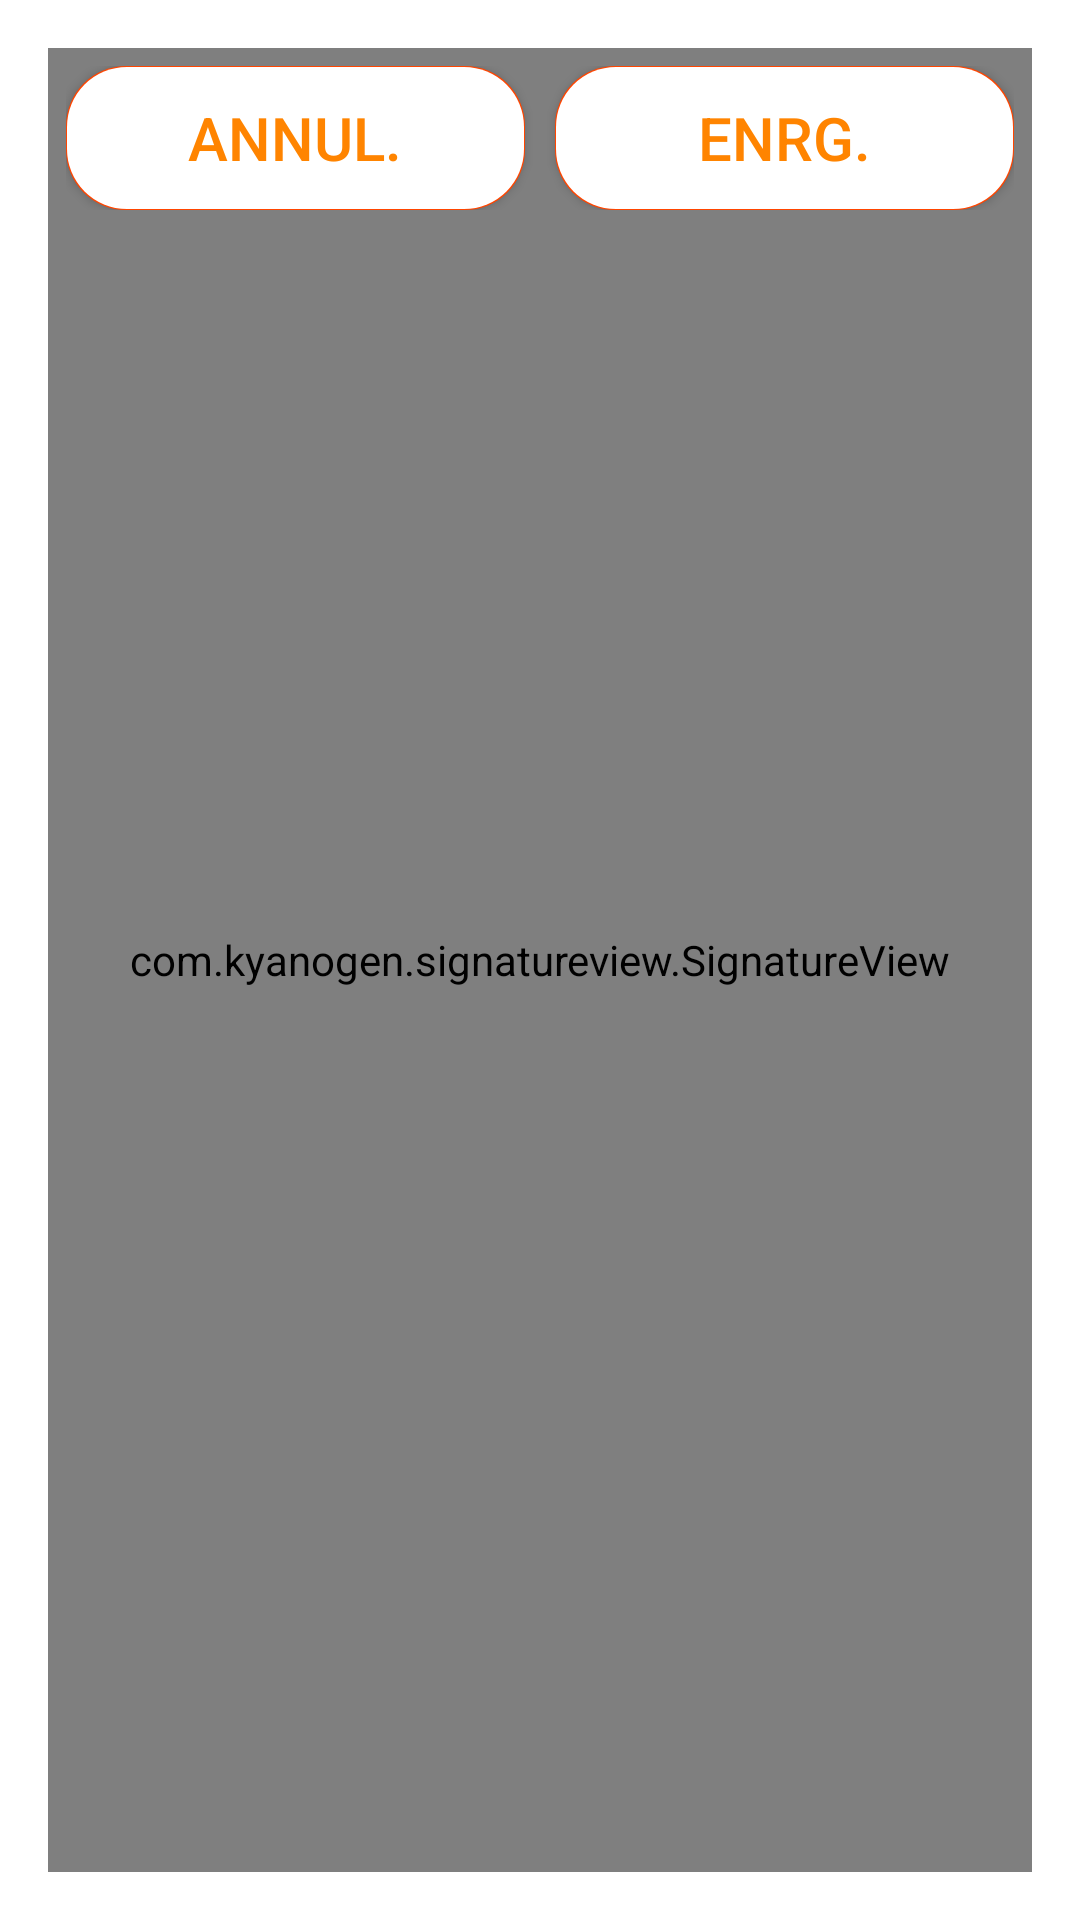

Write the Android layout XML for this screen, with the resource values it uses.
<!-- AndroidManifest.xml: application theme MyMaterialTheme -->
<!-- res/layout/signature.xml -->
<?xml version="1.0" encoding="utf-8"?>

<RelativeLayout
    xmlns:android="http://schemas.android.com/apk/res/android"
    xmlns:tools="http://schemas.android.com/tools"
    android:layout_width="match_parent"
    android:layout_height="match_parent"
    android:paddingBottom="@dimen/activity_vertical_margin"
    android:paddingLeft="@dimen/activity_horizontal_margin"
    android:paddingRight="@dimen/activity_horizontal_margin"
    android:paddingTop="@dimen/activity_vertical_margin"
    tools:context="test.outbouko.is.cm.testoutboko.Signature"
    android:background="#FFFFFFFF"
    >

    <com.kyanogen.signatureview.SignatureView
        xmlns:sign="http://schemas.android.com/apk/res-auto"
        android:id="@+id/signature_paper"
        android:layout_width="match_parent"
        android:layout_height="match_parent"
        sign:penSize="3dp"
        sign:backgroundColor="#ffffff"
        sign:penColor="#000000"
        sign:enableSignature="true"/>

    <LinearLayout
        android:layout_width="match_parent"
        android:layout_height="wrap_content"
        android:orientation="horizontal"
        android:background="#00FFFFFF"
        android:layout_margin="0dp" android:padding="6dp">
        <Button
            android:layout_width="0dp"
            android:layout_height="wrap_content"
            android:text="Annul."
            android:layout_weight="1"
            android:paddingLeft="20dp"
            android:paddingRight="20dp"
            android:textSize="20dp"
            android:textColor="#ff8400"
            android:layout_gravity="center"
            android:background="@drawable/border_ricerca"
            android:layout_marginTop="0dp"
            android:id="@+id/clear"
            android:gravity="center"
            android:layout_marginRight="5dp"/>

        <Button
            android:layout_width="0dp"
            android:layout_height="wrap_content"
            android:text="Enrg."
            android:layout_weight="1"
            android:paddingLeft="20dp"
            android:paddingRight="20dp"
            android:textSize="20dp"
            android:textColor="#ff8400"
            android:layout_gravity="center"
            android:background="@drawable/border_ricerca"
            android:layout_marginTop="0dp"
            android:onClick="getSignature"
            android:gravity="center"
            android:layout_marginLeft="5dp"/>
    </LinearLayout>

</RelativeLayout>
<!-- resources referenced by this layout -->
<resources>
  <dimen name="activity_horizontal_margin">16dp</dimen>
  <dimen name="activity_vertical_margin">16dp</dimen>
  <!-- drawable border_ricerca (drawable) -->
  <?xml version="1.0" encoding="utf-8"?>
  <layer-list xmlns:android="http://schemas.android.com/apk/res/android">
  	<item>
  	        <shape android:shape="rectangle" >
  	            <solid android:color="#FF4500" />
  	
  	            <corners android:radius="20dp" />
  	        </shape>
  	    </item>
  	    
  	    <item
  	        android:bottom="1px"
  	        android:left="1px"
  	        android:right="1px"
  	        android:top="1px">
  	        <shape android:shape="rectangle" >
  	            <solid android:color="#FFFFFFFF" />
  				
  	
  	            <corners android:radius="20dp" />
  	        </shape>
  	    </item>
  	    </layer-list>
  <style name="MyMaterialTheme" parent="MyMaterialTheme.Base">
  
      </style>
  <style name="MyMaterialTheme.Base" parent="Theme.AppCompat.Light.DarkActionBar">
          <item name="windowNoTitle">true</item>
          <item name="windowActionBar">false</item>
          <item name="colorPrimary">@color/colorPrimary</item>
          <item name="colorPrimaryDark">@color/colorPrimaryDark</item>
          <item name="colorAccent">@color/colorAccent</item>
      </style>
  <color name="colorPrimary">#ffa31a</color>
  <color name="colorPrimaryDark">#bf7b05</color>
  <color name="colorAccent">#ffa31a</color>
</resources>
